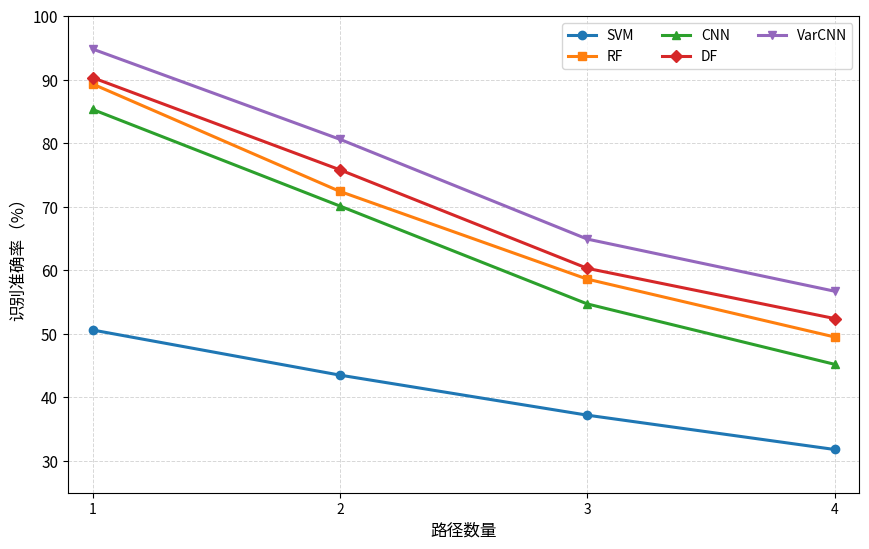

Write Python code to recreate this figure.
import matplotlib.pyplot as plt
from matplotlib import font_manager
from matplotlib.font_manager import FontProperties

def pick_zh_font() -> FontProperties | None:
    # 自动寻找可用中文字体（按家族名匹配）
    preferred = [
        "Noto Sans CJK SC",
        "Noto Sans CJK",
        "Noto Serif CJK SC",
        "Noto Serif CJK",
        "WenQuanYi Zen Hei",
        "WenQuanYi Micro Hei",
        "Microsoft YaHei",
        "SimHei",
        "PingFang SC",
    ]
    available = {f.name for f in font_manager.fontManager.ttflist}
    for name in preferred:
        if name in available:
            plt.rcParams["font.sans-serif"] = [name]
            plt.rcParams["axes.unicode_minus"] = False
            return FontProperties(family=name)
    return None


zh_font = pick_zh_font()
if zh_font is None:
    print("未找到可用的中文字体，将使用默认字体渲染，中文可能显示为方块。")

# 数据
paths = [1, 2, 3, 4]
svm = [50.6, 43.5, 37.2, 31.8]
rf = [89.3, 72.4, 58.6, 49.5]
cnn = [85.3, 70.1, 54.7, 45.2]
df = [90.3, 75.8, 60.3, 52.4]
varcnn = [94.8, 80.6, 64.9, 56.7]

# 画图
fig = plt.figure(figsize=(8.8, 5.6), dpi=220)
ax = fig.add_subplot(111)

ax.plot(paths, svm, marker='o', linewidth=2.2, markersize=6, label='SVM')
ax.plot(paths, rf, marker='s', linewidth=2.2, markersize=6, label='RF')
ax.plot(paths, cnn, marker='^', linewidth=2.2, markersize=6, label='CNN')
ax.plot(paths, df, marker='D', linewidth=2.2, markersize=6, label='DF')
ax.plot(paths, varcnn, marker='v', linewidth=2.2, markersize=6, label='VarCNN')

ax.set_xticks(paths)
ax.set_xticklabels(['1', '2', '3', '4'], fontsize=11, fontproperties=zh_font)
ax.tick_params(axis='y', labelsize=11)

ax.set_xlabel('路径数量', fontsize=12, fontproperties=zh_font)
ax.set_ylabel('识别准确率（%）', fontsize=12, fontproperties=zh_font)

# 不建议把“图3-10 ...”放进图内，论文里通常在正文里写图题
# 如果你确实想放标题，取消下面这行注释
# ax.set_title('图3-10 不同路径数量下流量识别准确率变化趋势', fontsize=13, fontproperties=zh_font, pad=12)

ax.grid(True, linestyle='--', linewidth=0.7, alpha=0.5)
ax.legend(frameon=True, fontsize=10, ncol=3)
ax.set_ylim(25, 100)
ax.set_xlim(0.9, 4.1)

fig.tight_layout()
plt.savefig("图3-10_不同路径数量下流量识别准确率变化趋势.png", bbox_inches='tight')
plt.show()
